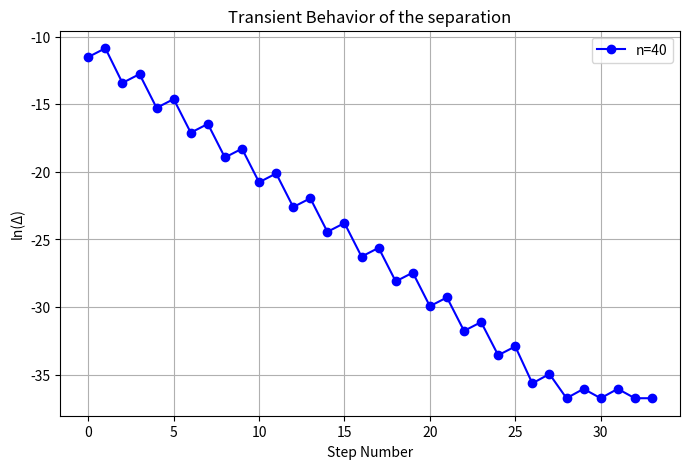

Here is the Python script that generated this plot:
import numpy as np
import matplotlib.pyplot as plt

# Logistic map function
def logistic_map(x,r):
    return r*x*(1-x)

# Parameters
r=3.2
x1=0.2  # Initial condition for trajectory 1
x2=0.20001 # Initial condition for trajectory 2
no_steps=40
delta=np.abs(x2-x1) # Initial separation

deltavalues=[delta]

# Calculations
for i in range(no_steps):
    x1=logistic_map(x1,r)
    x2=logistic_map(x2,r)
    delta=np.abs(x2-x1)
    deltavalues.append(delta) # Add the new value to the list

# Logarithmic separation
ln_deltavalues=np.log(deltavalues)

plt.figure(figsize=(8,5))
plt.plot(ln_deltavalues, linestyle='-', color='b',marker='o',label='n=40')
plt.xlabel('Step Number')
plt.ylabel('ln(Δ)')
plt.title('Transient Behavior of the separation')
plt.grid(True)
plt.legend()
plt.show()
